Run: headless pygame with SDL's dummy video driver; simulated clock (each Clock.tick advances the game by its frame time, no real sleeping); random seed 0; keys injected as events and as key.get_pressed() state; no mouse input.
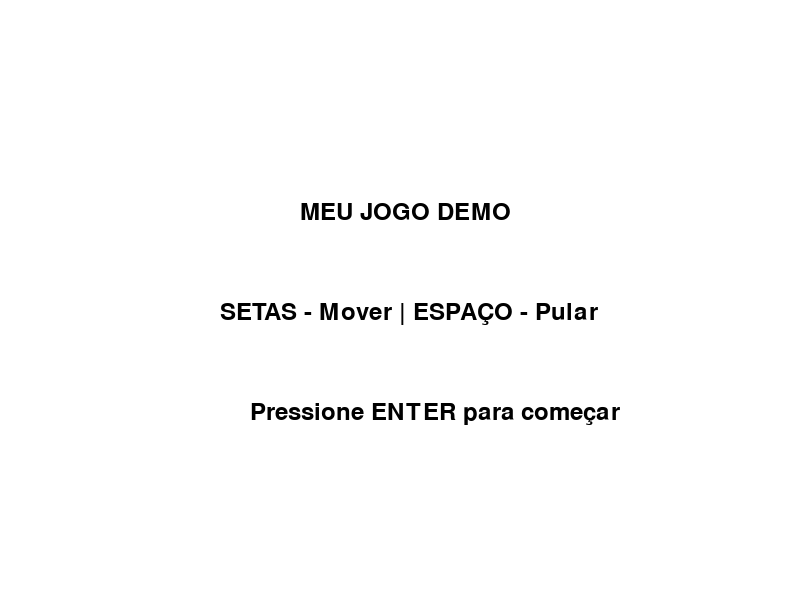
Frame 1 of 2 · flips 1–60 · no input
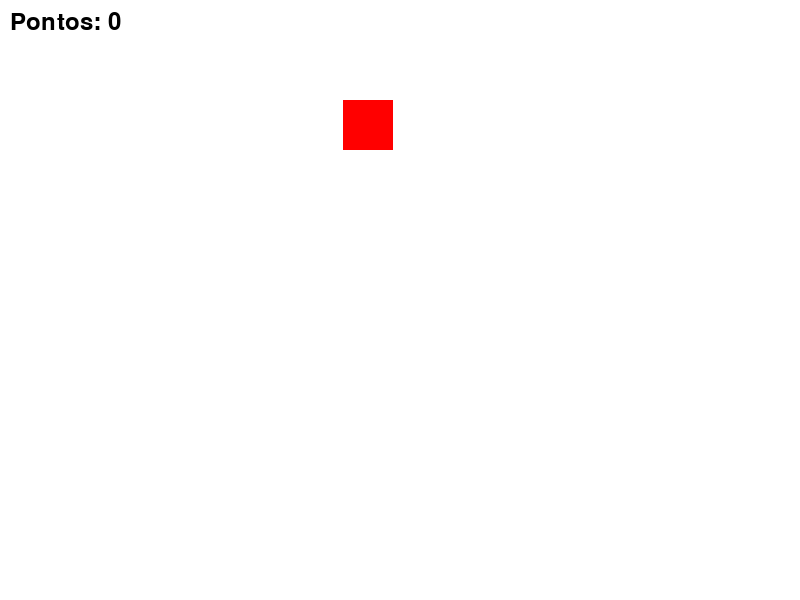
Frame 2 of 2 · flips 61–180 · tapped SPACE, RETURN · held RIGHT (→), D (game ended)

The pygame program that drew these frames:


import pygame
import sys

# Inicialização
pygame.init()

# Configurações da tela
WIDTH, HEIGHT = 800, 600
screen = pygame.display.set_mode((WIDTH, HEIGHT))
pygame.display.set_caption("Meu Jogo Demo")
clock = pygame.time.Clock()

# Cores
WHITE = (255, 255, 255)
RED = (255, 0, 0)
BLUE = (0, 0, 255)

# Jogador
player = pygame.Rect(400, 500, 50, 50)
player_speed = 5

# Inimigo
enemy = pygame.Rect(100, 100, 50, 50)
enemy_speed = 3

# Pontuação
score = 0
font = pygame.font.Font(None, 36)

# Menu
menu_active = True

def show_menu():
    screen.fill(WHITE)
    title = font.render("MEU JOGO DEMO", True, (0,0,0))
    controls = font.render("SETAS - Mover | ESPAÇO - Pular", True, (0,0,0))
    start = font.render("Pressione ENTER para começar", True, (0,0,0))
    
    screen.blit(title, (WIDTH//2 - 100, 200))
    screen.blit(controls, (WIDTH//2 - 180, 300))
    screen.blit(start, (WIDTH//2 - 150, 400))
    pygame.display.flip()

# Loop principal
running = True
while running:
    if menu_active:
        show_menu()
        for event in pygame.event.get():
            if event.type == pygame.QUIT:
                running = False
            if event.type == pygame.KEYDOWN:
                if event.key == pygame.K_RETURN:
                    menu_active = False
        continue

    # Eventos
    for event in pygame.event.get():
        if event.type == pygame.QUIT:
            running = False

    # Controles
    keys = pygame.key.get_pressed()
    if keys[pygame.K_LEFT]:
        player.x -= player_speed
    if keys[pygame.K_RIGHT]:
        player.x += player_speed
    if keys[pygame.K_UP]:
        player.y -= player_speed
    if keys[pygame.K_DOWN]:
        player.y += player_speed

    # Movimento inimigo
    enemy.x += enemy_speed
    if enemy.x > WIDTH - 50 or enemy.x < 0:
        enemy_speed *= -1

    # Colisão (vitória)
    if player.colliderect(enemy):
        score += 1
        enemy.x = 0
        
    # Condição de derrota (sair da tela)
    if player.x > WIDTH or player.x < 0 or player.y > HEIGHT or player.y < 0:
        print("Game Over!")
        running = False

    # Desenho
    screen.fill(WHITE)
    pygame.draw.rect(screen, RED, enemy)
    pygame.draw.rect(screen, BLUE, player)
    
    # Pontuação
    score_text = font.render(f"Pontos: {score}", True, (0,0,0))
    screen.blit(score_text, (10, 10))
    
    pygame.display.flip()
    clock.tick(60)

pygame.quit()
sys.exit()
